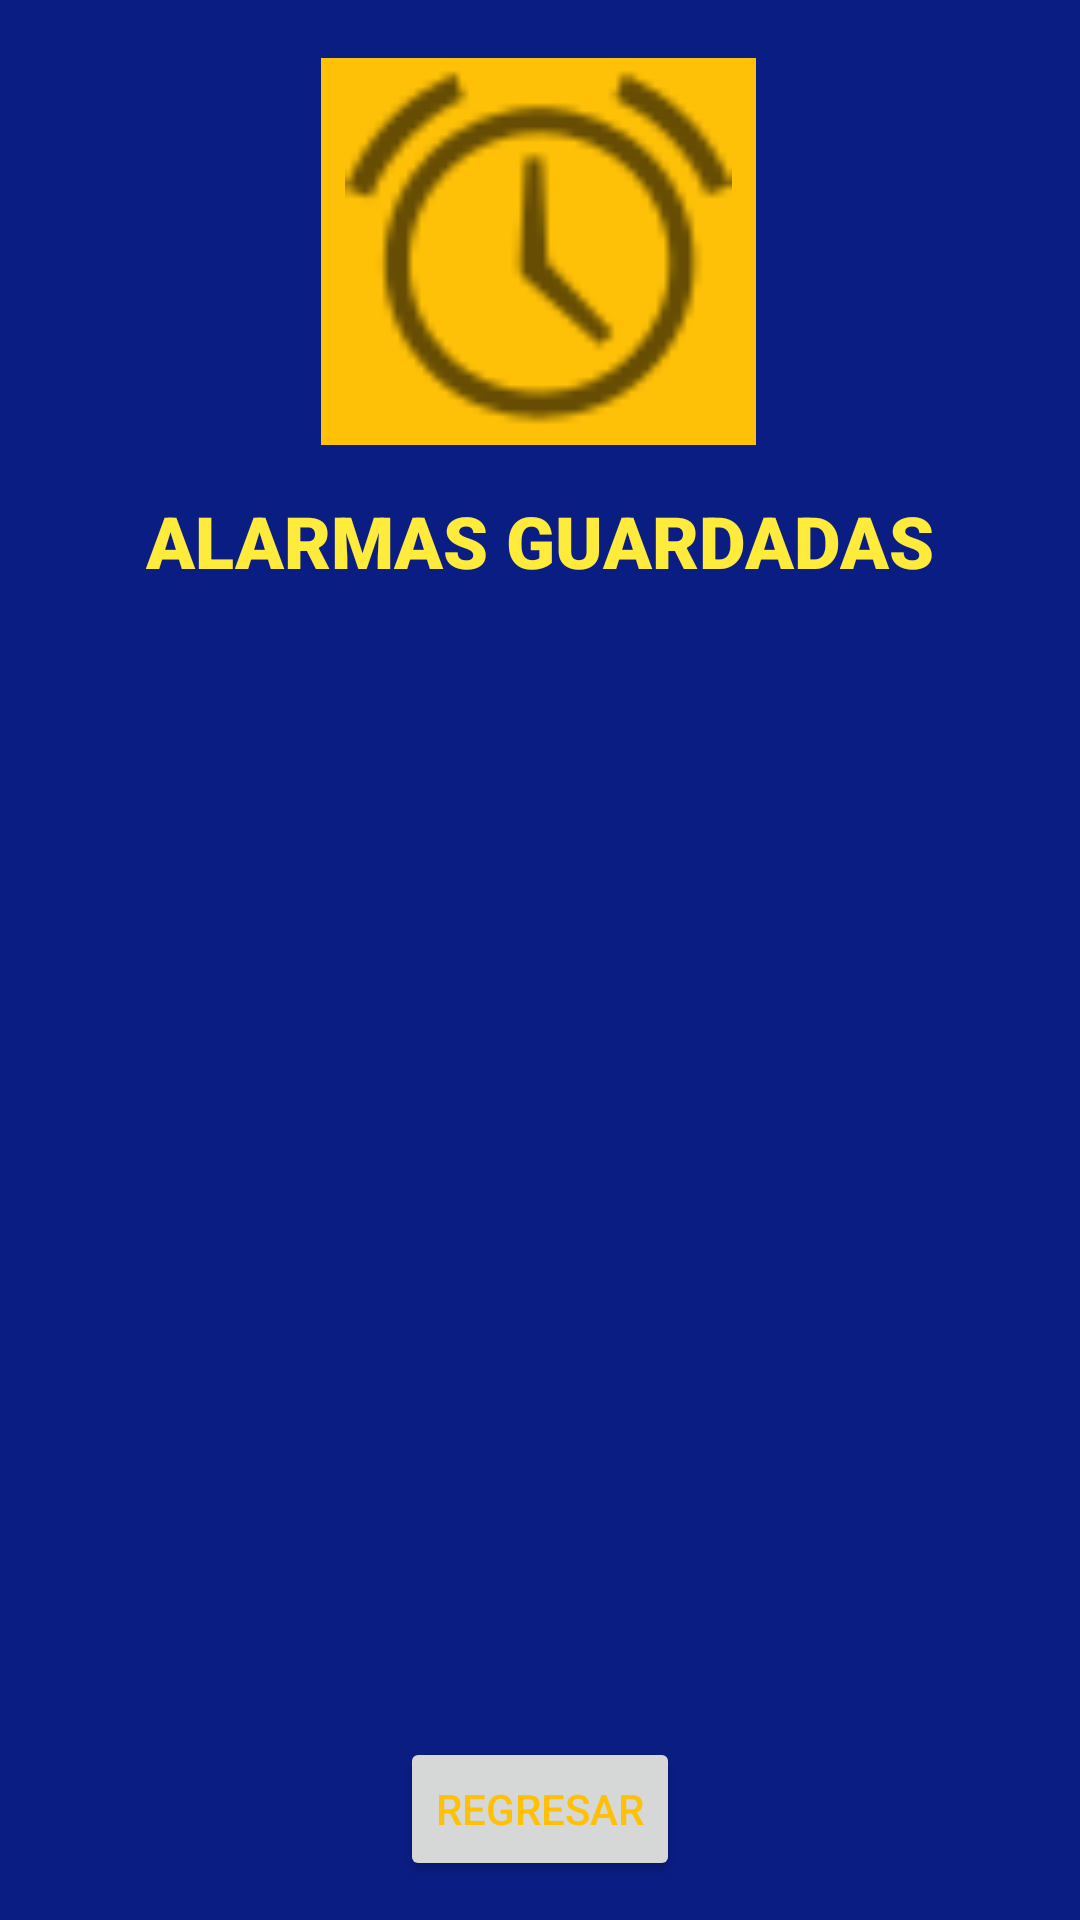

The Android layout XML behind this screen, and the referenced resources:
<!-- AndroidManifest.xml: application theme Theme.RecordatorioApp -->
<!-- res/layout/activity_alarmaguarda.xml -->
<?xml version="1.0" encoding="utf-8"?>
<androidx.constraintlayout.widget.ConstraintLayout xmlns:android="http://schemas.android.com/apk/res/android"
    xmlns:app="http://schemas.android.com/apk/res-auto"
    xmlns:tools="http://schemas.android.com/tools"
    android:layout_width="match_parent"
    android:layout_height="match_parent"
    android:background="#0A1D83"
    tools:context=".alarmaguarda">

    <ImageView
        android:id="@+id/imageView"
        android:layout_width="145dp"
        android:layout_height="129dp"
        android:background="#FFC107"
        app:layout_constraintBottom_toBottomOf="parent"
        app:layout_constraintEnd_toEndOf="parent"
        app:layout_constraintHorizontal_bias="0.498"
        app:layout_constraintStart_toStartOf="parent"
        app:layout_constraintTop_toTopOf="parent"
        app:layout_constraintVertical_bias="0.038"
        app:srcCompat="@android:drawable/ic_lock_idle_alarm" />

    <ListView
        android:id="@+id/lista1"
        android:layout_width="359dp"
        android:layout_height="296dp"
        app:layout_constraintBottom_toBottomOf="parent"
        app:layout_constraintEnd_toEndOf="parent"
        app:layout_constraintStart_toStartOf="parent"
        app:layout_constraintTop_toTopOf="parent"
        app:layout_constraintVertical_bias="0.714" />

    <Button
        android:id="@+id/btnregresar"
        android:layout_width="wrap_content"
        android:layout_height="wrap_content"
        android:layout_marginTop="24dp"
        android:onClick="regresar"
        android:text="REGRESAR"
        android:textColor="#FFC107"
        app:layout_constraintBottom_toBottomOf="parent"
        app:layout_constraintEnd_toEndOf="parent"
        app:layout_constraintStart_toStartOf="parent"
        app:layout_constraintTop_toBottomOf="@+id/lista1" />

    <TextView
        android:id="@+id/txtguarda"
        android:layout_width="310dp"
        android:layout_height="66dp"
        android:fontFamily="sans-serif-black"
        android:text="@string/txtguarda"
        android:textAlignment="center"
        android:textColor="#FFEB3B"
        android:textSize="24sp"
        app:layout_constraintBottom_toTopOf="@+id/lista1"
        app:layout_constraintEnd_toEndOf="parent"
        app:layout_constraintStart_toStartOf="parent"
        app:layout_constraintTop_toBottomOf="@+id/imageView" />
</androidx.constraintlayout.widget.ConstraintLayout>
<!-- resources referenced by this layout -->
<resources>
  <string name="txtguarda">ALARMAS GUARDADAS</string>
  <style name="Theme.RecordatorioApp" parent="Theme.MaterialComponents.DayNight.DarkActionBar">
          
          <item name="colorPrimary">@color/purple_500</item>
          <item name="colorPrimaryVariant">@color/purple_700</item>
          <item name="colorOnPrimary">@color/white</item>
          
          <item name="colorSecondary">@color/teal_200</item>
          <item name="colorSecondaryVariant">@color/teal_700</item>
          <item name="colorOnSecondary">@color/black</item>
          
          <item name="android:statusBarColor">?attr/colorPrimaryVariant</item>
          
      </style>
  <!-- not gathered from this repository: default colours our renderer supplied (Android Studio template values) -->
  <color name="purple_500">#FF6200EE</color>
  <color name="purple_700">#FF3700B3</color>
  <color name="teal_200">#FF03DAC5</color>
  <color name="teal_700">#FF018786</color>
  <color name="black">#FF000000</color>
  <color name="white">#FFFFFFFF</color>
</resources>
